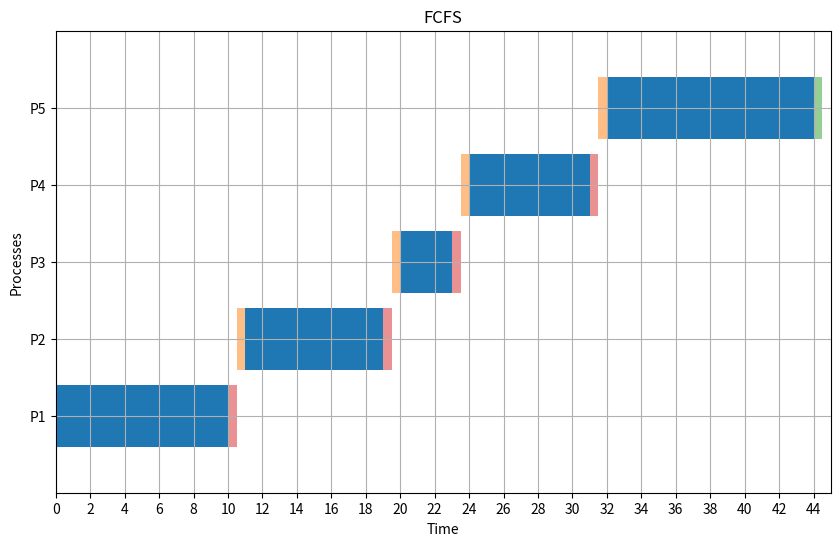

Recreate this plot in Python.
import matplotlib.pyplot as plt


def average(lst, p: int):
    time = 0
    for i in lst:
        time += i
    return time / p


def fcfs(p, at: list, cbt: list, cs=1):
    current_time = 0
    WT = []
    TT = []
    timeline = []  # برای رسم نمودار گانت

    for process in range(p):
        start_time = max(current_time, at[process])
        end_time = start_time + cbt[process]
        wt = start_time - at[process]
        tt = end_time - at[process]
        WT.append(wt)
        TT.append(tt)
        timeline.append((process + 1, start_time, end_time))  # (PID, Start Time, End Time)
        current_time = end_time + cs  # اضافه کردن زمان کانتکست سوییچ

    return WT, TT, timeline


def plot_gantt(timeline, cs):
    fig, ax = plt.subplots(figsize=(10, 6))
    half_cs = cs / 2  # محاسبه نیمه CS

    for i, process in enumerate(timeline):
        index, start, end = process

        # رسم فرآیند با رنگ آبی
        ax.broken_barh([(start, end - start)], (index - 0.4, 0.8), facecolors='tab:blue')

        # رسم نیمه دوم CS در پایان فرآیند فعلی
        if cs > 0 and i < len(timeline) - 1:  # بررسی اینکه فرآیند آخر نباشد
            cs_start = end
            ax.broken_barh([(cs_start, half_cs)], (index - 0.4, 0.8), facecolors='tab:red', alpha=0.5)

        # رسم نیمه اول CS در ابتدای فرآیند بعدی
        if cs > 0 and i < len(timeline) - 1:
            next_start = timeline[i + 1][1]
            cs_start_next = next_start - half_cs
            ax.broken_barh([(cs_start_next, half_cs)], (timeline[i + 1][0] - 0.4, 0.8), facecolors='tab:orange', alpha=0.5)

    # اضافه کردن نیمه CS به پایان فرآیند آخر
    if cs > 0:
        last_process_end = timeline[-1][2]
        ax.broken_barh([(last_process_end, half_cs)], (len(timeline) - 0.4, 0.8), facecolors='tab:green', alpha=0.5)

    ax.set_ylim(0, len(timeline) + 1)
    ax.set_xlim(0, max(t[2] for t in timeline) + cs)
    ax.set_xlabel("Time")
    ax.set_ylabel("Processes")
    ax.set_yticks([t[0] for t in timeline])
    ax.set_yticklabels([f"P{t[0]}" for t in timeline])
    ax.grid(True)
    max_time = max(t[2] for t in timeline) + cs
    ax.set_xticks(range(0, max_time + 1, 2))
    plt.title("FCFS")
    plt.show()


p = 5
at = [0, 2, 3, 4, 5]
cbt = [10, 8, 3, 7, 12]
cs = 1  

WT, TT, timeline = fcfs(p, at, cbt, cs)

print("Waiting Times:", WT)
print("Turnaround Times:", TT)
wtbar = average(WT, p)
ttbar = average(TT, p)
print("Average of WT:", wtbar)
print("Average of TT:", ttbar)

plot_gantt(timeline, cs)
